Run: headless pygame with SDL's dummy video driver; simulated clock (each Clock.tick advances the game by its frame time, no real sleeping); random seed 0; keys injected as events and as key.get_pressed() state; no mouse input.
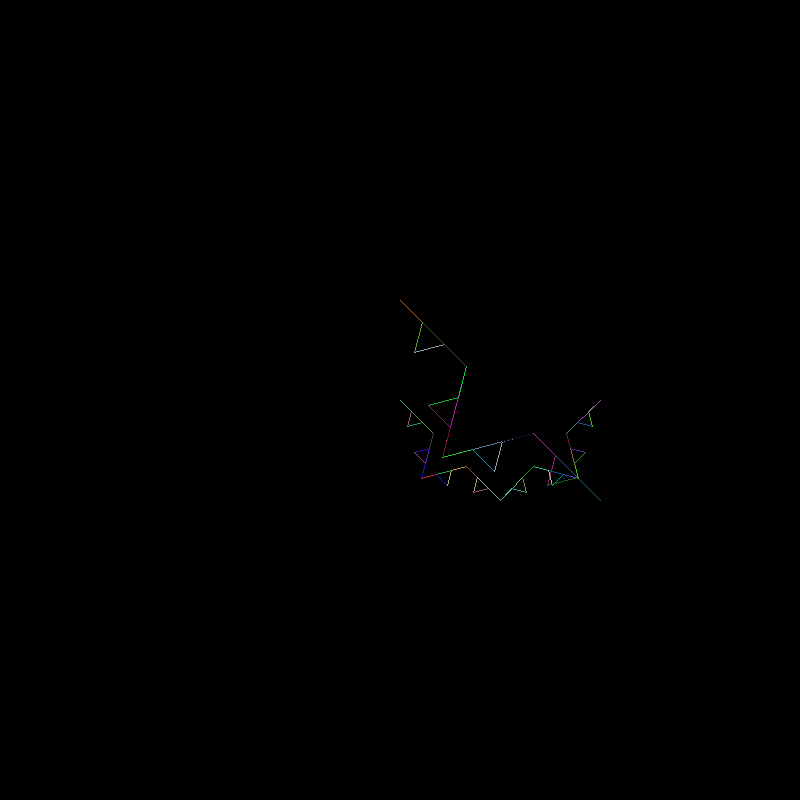
Frame 1 of 4 · flips 1–60 · no input
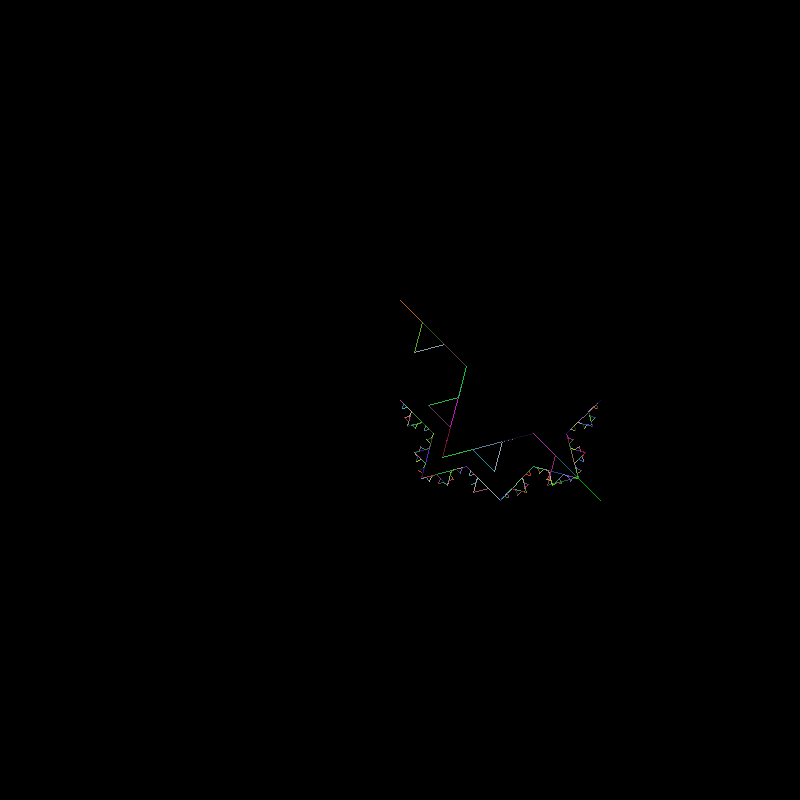
Frame 2 of 4 · flips 61–180 · tapped SPACE, RETURN · held RIGHT (→), D
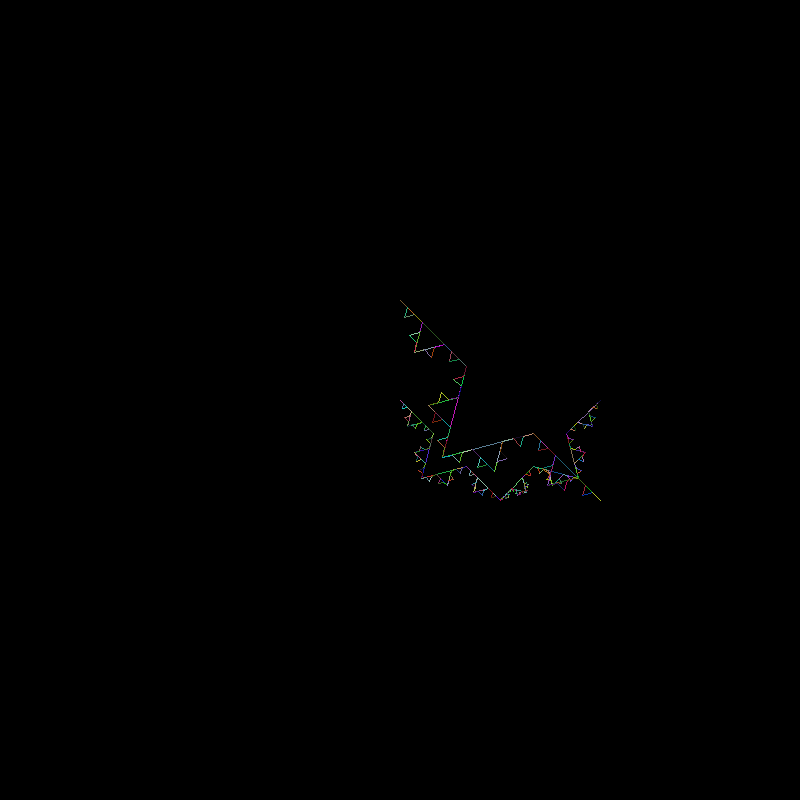
Frame 3 of 4 · flips 181–300 · held DOWN (↓), S
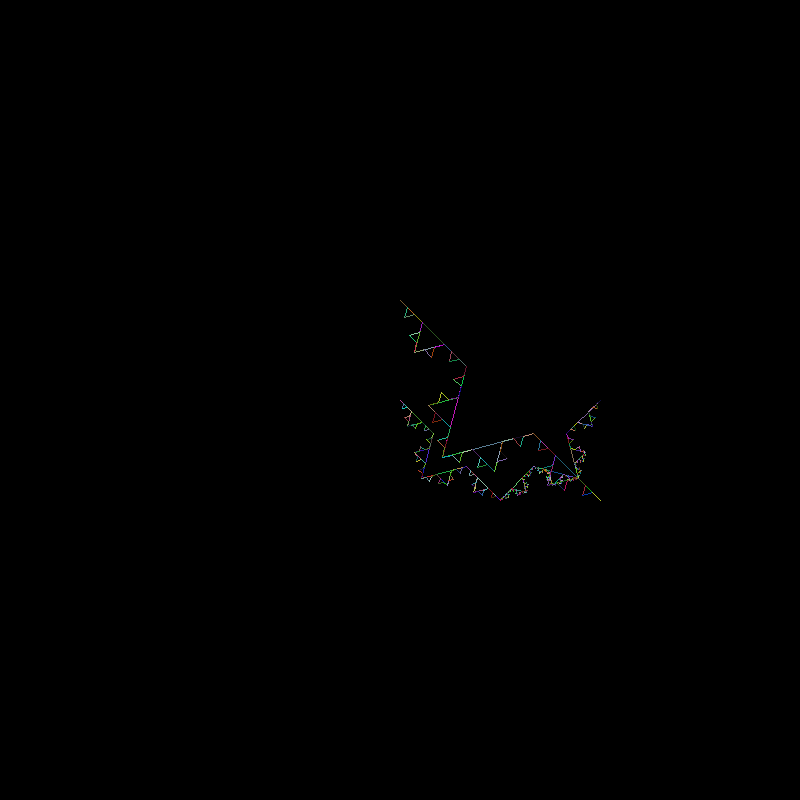
Frame 4 of 4 · flips 301–420 · held LEFT (←), A, UP (↑), W

The pygame program that drew these frames:

import random
from random import randrange as rr
import pygame
import math

screen = pygame.display.set_mode((800, 800))

def drawsnow( lev, x1, y1, x5, y5):
    if lev == 0:
        if lev < 10:
            pygame.draw.line(screen, (rr(5,200), rr(5,200), rr(5,200)), (x1, y1), (x5, y5))
        else:
            pygame.draw.line(screen, (255, 255, 255), (x1, y1), (x5, y5), 1)
        
        pygame.display.flip()

    else:
        deltaX = x5 - x1
        deltaY = y5 - y1

        x2 = x1 + deltaX / 3
        y2 = y1 + deltaY /3

        x4 = x1 + deltaX * 2/3
        y4 = y1 + deltaY * 2/3

        x3 = ((x2 + x4) + math.sqrt(3) * (y2 - y4))/2
        y3 = ((y2 + y4) + math.sqrt(3) * (x4 - x2))/2

        drawsnow(lev-1, x1, y1, x2, y2)
        drawsnow(lev-1, x2, y2, x3, y3)
        drawsnow(lev-1, x3, y3, x4, y4)
        drawsnow(lev-1, x4, y4, x5, y5)


level = 0
while True:
    level += 1
    drawsnow(level, 500, 500, 600, 400)
    drawsnow(level, 400, 400, 500, 500)
    drawsnow(level, 400, 300, 600, 500)
    pygame.display.flip()
